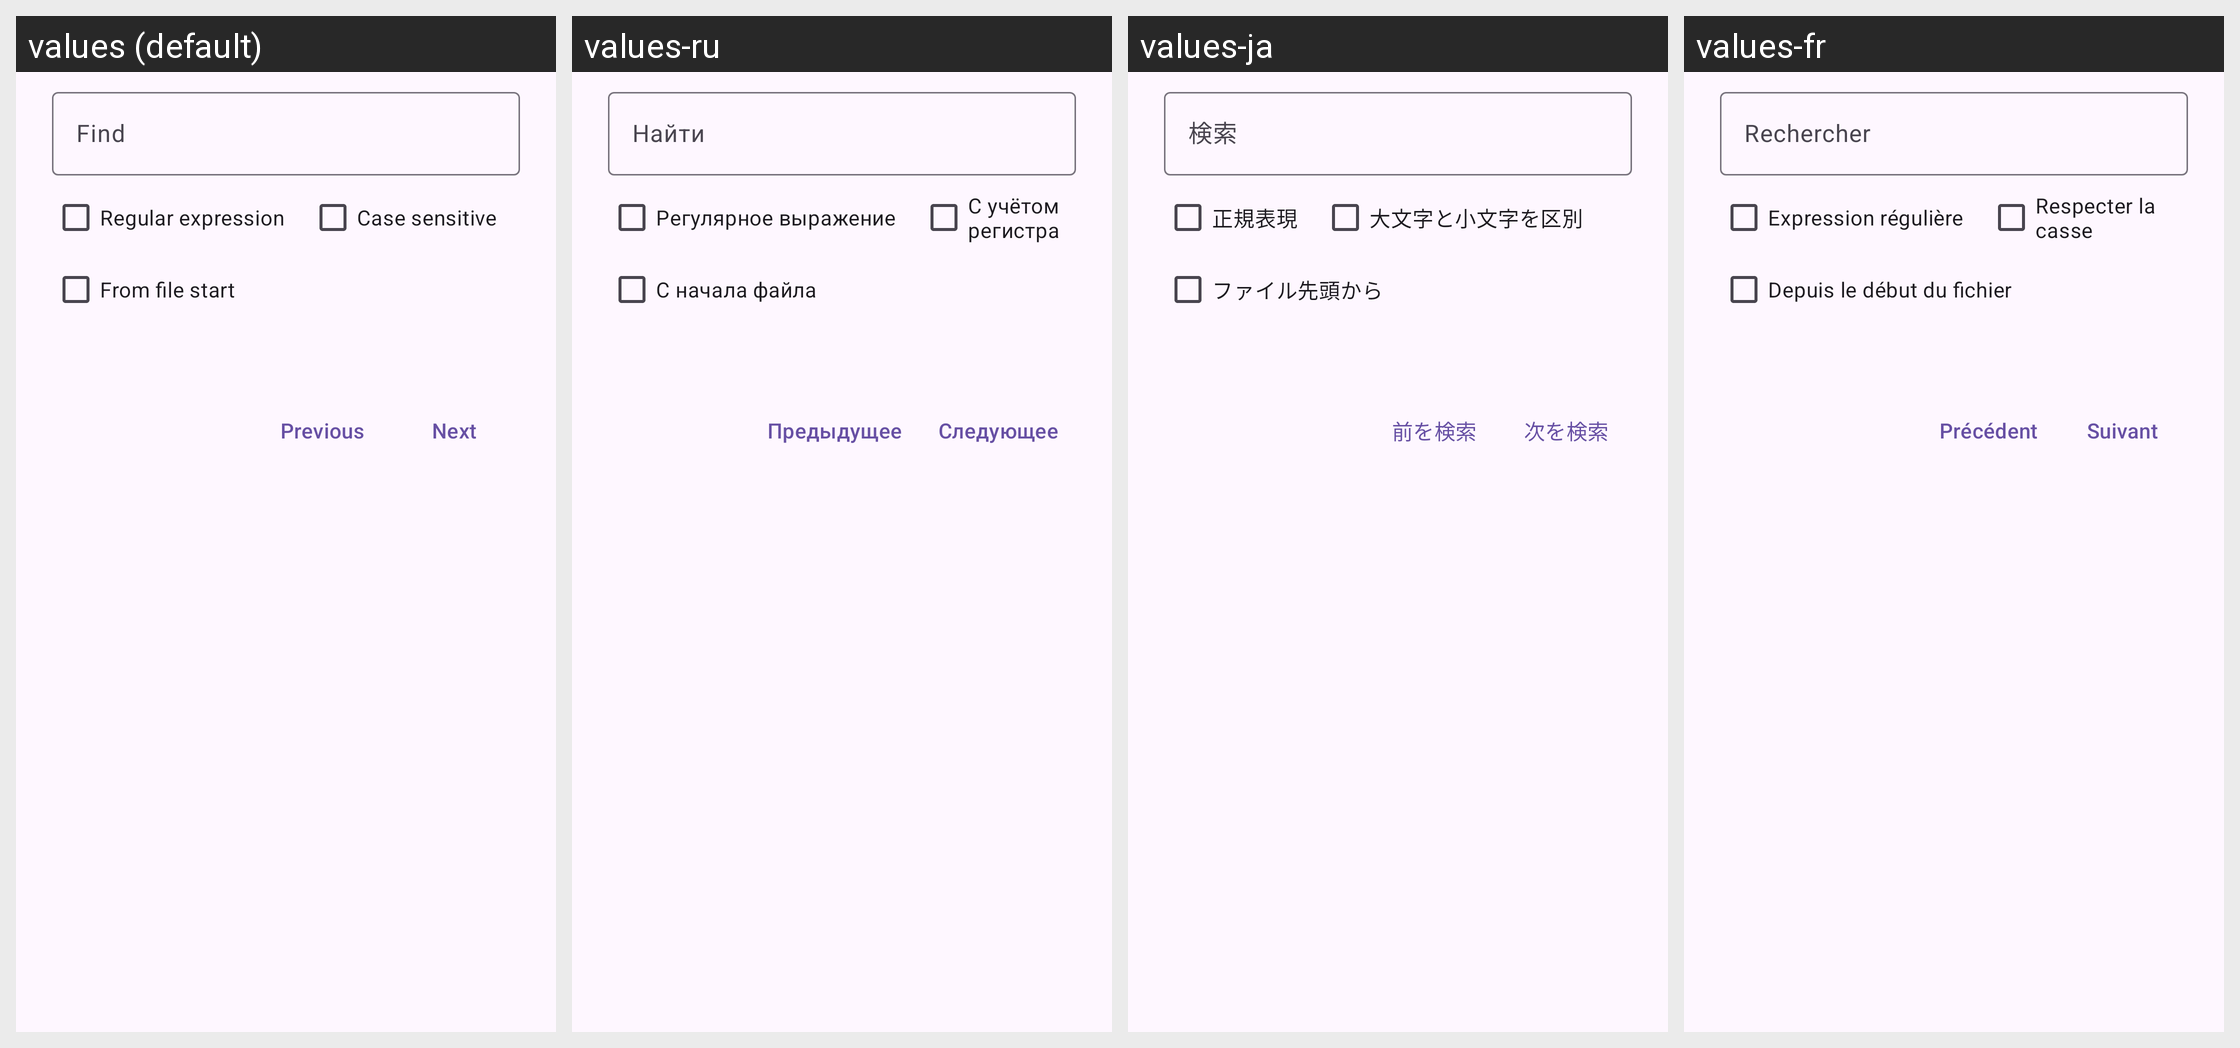

The Android screen above is rendered under several locales of the same app. Produce the string resources it draws, with the default and per-locale values.
Android screen res/layout/dialog_find.xml rendered under 4 locales, left to right: values (default), values-ru, values-ja, values-fr. Device: Nexus 5 (rendered at 1080×1920; each locale shown at half size, 540×960, under a caption strip naming it); theme Theme.PlainPad.
Other locales in the repository, not shown: values-de, values-zh.
Strings drawn on this screen, with the default value and each locale's value (text and hints the layout hard-codes, and strings that could not be matched under every locale, appear in the picture but are not listed):

find_hint
  values: Find
  values-ru: Найти
  values-ja: 検索
  values-fr: Rechercher

search_regex
  values: Regular expression
  values-ru: Регулярное выражение
  values-ja: 正規表現
  values-fr: Expression régulière

search_case_sensitive
  values: Case sensitive
  values-ru: С учётом регистра
  values-ja: 大文字と小文字を区別
  values-fr: Respecter la casse

search_from_start
  values: From file start
  values-ru: С начала файла
  values-ja: ファイル先頭から
  values-fr: Depuis le début du fichier

find_prev
  values: Previous
  values-ru: Предыдущее
  values-ja: 前を検索
  values-fr: Précédent

find_next
  values: Next
  values-ru: Следующее
  values-ja: 次を検索
  values-fr: Suivant
